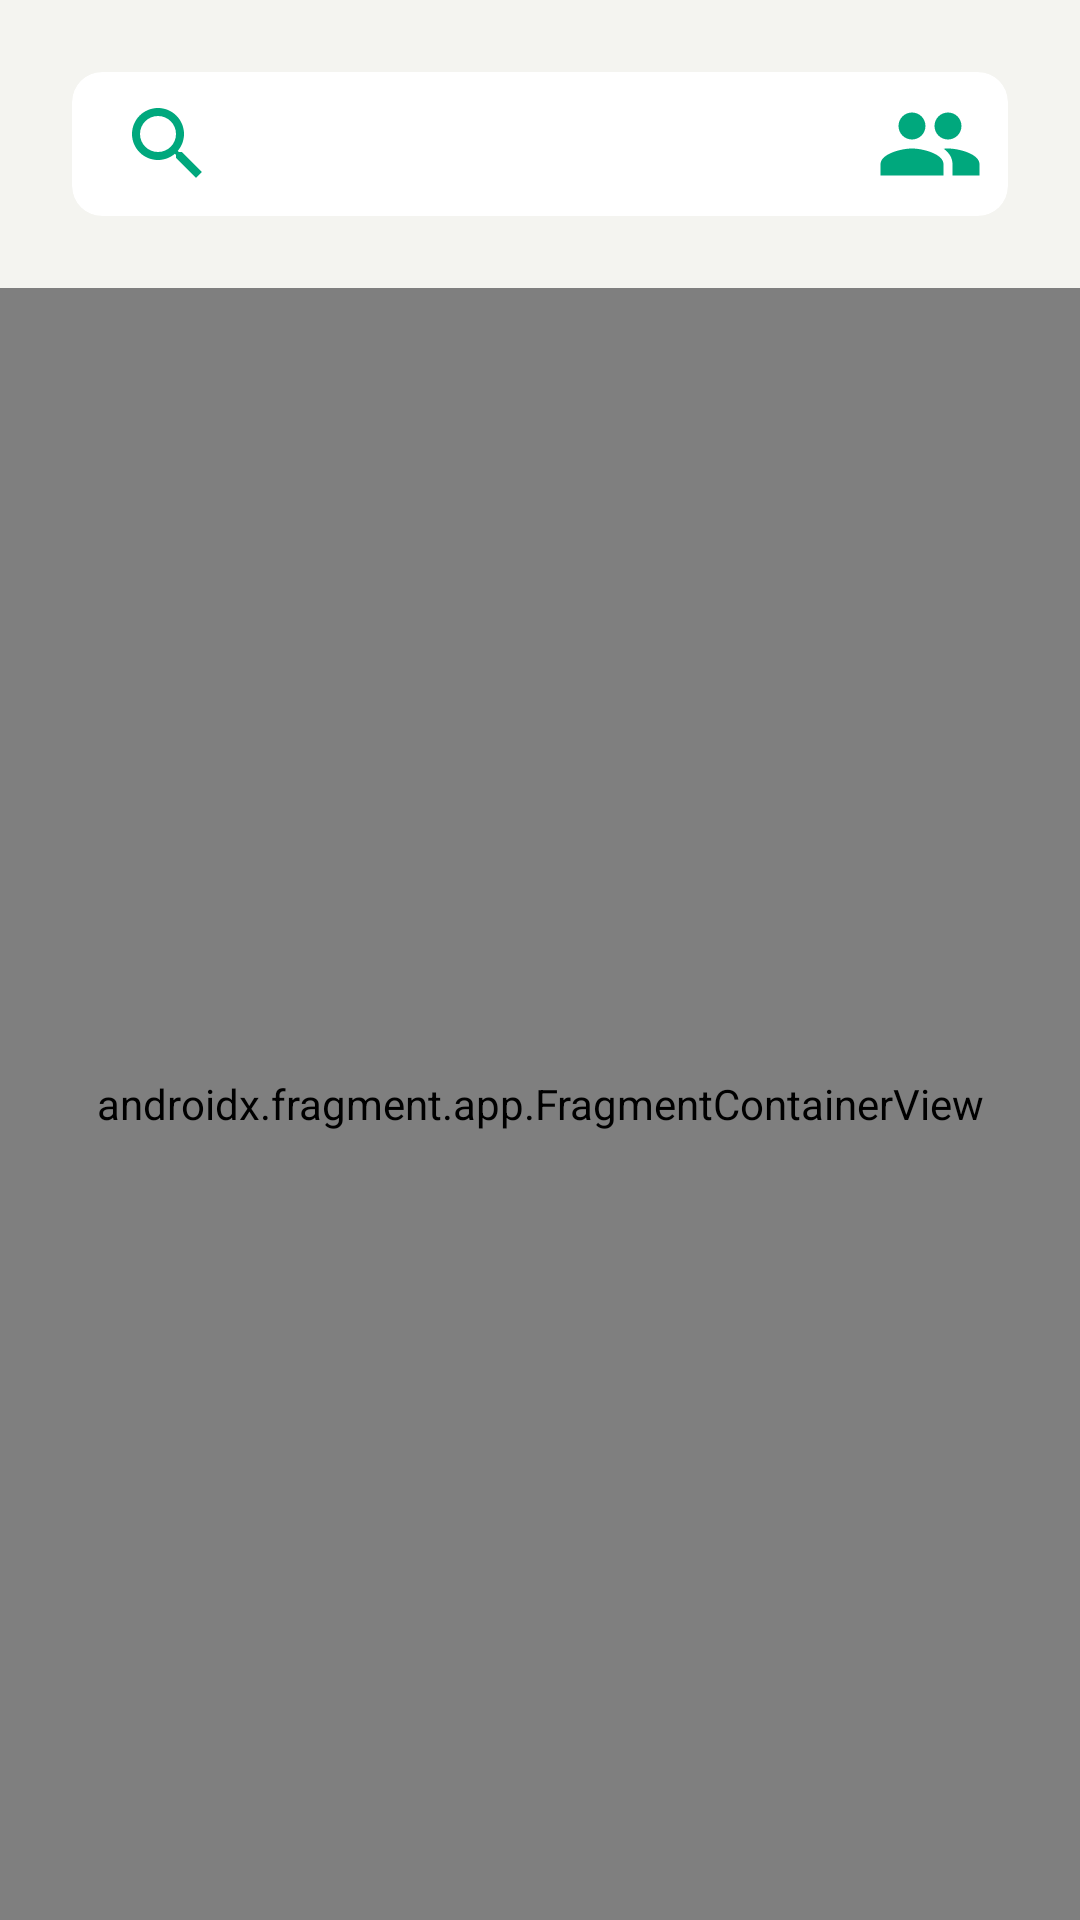

Reconstruct the res/layout file that produces this screen, plus the resources it refers to.
<!-- AndroidManifest.xml: application theme Theme.CantinappMobile -->
<!-- res/layout/content_lists.xml -->
<?xml version="1.0" encoding="utf-8"?>
<androidx.constraintlayout.widget.ConstraintLayout xmlns:android="http://schemas.android.com/apk/res/android"
    xmlns:app="http://schemas.android.com/apk/res-auto"
    style="@style/background"
    android:layout_width="match_parent"
    android:layout_height="match_parent"
    app:layout_behavior="@string/appbar_scrolling_view_behavior">



    <androidx.cardview.widget.CardView
        android:id="@+id/searchCard"
        style="@style/searchCard"
        android:layout_width="match_parent"
        android:layout_height="wrap_content"
        android:layout_margin="24dp"
        app:cardCornerRadius="10dp"
        app:cardElevation="0dp"
        app:layout_constraintEnd_toEndOf="parent"
        app:layout_constraintStart_toStartOf="parent"
        app:layout_constraintTop_toTopOf="parent">

        <androidx.constraintlayout.widget.ConstraintLayout
            android:layout_width="match_parent"
            android:layout_height="match_parent"
            >
            <ImageButton
                android:layout_width="wrap_content"
                android:layout_height="match_parent"
                android:layout_marginStart="8dp"
                android:src="@drawable/ic_baseline_arrow_back_24"
                app:layout_constraintStart_toStartOf="parent"
                app:layout_constraintTop_toTopOf="parent"
                app:layout_constraintBottom_toBottomOf="parent"
                style="@style/imageButton"
                android:id="@+id/backButton"
                android:visibility="gone"
                />

            <SearchView
                android:id="@+id/searchView"
                android:layout_width="0dp"
                android:layout_height="match_parent"
                android:iconifiedByDefault="false"
                android:queryBackground="@android:color/transparent"
                android:searchIcon="@drawable/ic_search"
                app:layout_constraintEnd_toStartOf="@id/button_filters"
                app:layout_constraintStart_toEndOf="@id/backButton"
                app:layout_constraintTop_toTopOf="parent" />

            <ImageButton
                android:id="@+id/button_workdays"
                style="@style/imageButton"
                android:layout_width="wrap_content"
                android:layout_height="wrap_content"
                android:contentDescription="@string/button_workdays_text"
                app:layout_constraintBottom_toBottomOf="parent"
                app:layout_constraintEnd_toEndOf="parent"
                app:layout_constraintTop_toTopOf="parent"
                app:srcCompat="@drawable/ic_workers" />

            <ImageButton
                android:id="@+id/button_filters"
                style="@style/imageButton"
                android:layout_width="wrap_content"
                android:layout_height="wrap_content"
                android:contentDescription="@string/button_filters_text"
                android:visibility="invisible"
                app:layout_constraintBottom_toBottomOf="parent"
                app:layout_constraintStart_toEndOf="@id/searchView"
                app:layout_constraintEnd_toEndOf="parent"
                app:layout_constraintTop_toTopOf="parent"
                app:srcCompat="@drawable/ic_filter" />
        </androidx.constraintlayout.widget.ConstraintLayout>
    </androidx.cardview.widget.CardView>

    <androidx.fragment.app.FragmentContainerView
        android:id="@+id/nav_host_fragment_content_lists"
        android:name="com.example.cantinappmobile.view.fragments.ProductsFragment"
        android:layout_width="0dp"
        android:layout_height="0dp"
        android:layout_marginTop="24dp"
        app:defaultNavHost="true"
        app:layout_constraintBottom_toBottomOf="parent"
        app:layout_constraintEnd_toEndOf="parent"
        app:layout_constraintStart_toStartOf="parent"
        app:layout_constraintTop_toBottomOf="@id/searchCard"
        app:navGraph="@navigation/lists_nav_graph" />

</androidx.constraintlayout.widget.ConstraintLayout>
<!-- resources referenced by this layout -->
<resources>
  <!-- drawable ic_baseline_arrow_back_24 (drawable) -->
  <vector android:autoMirrored="true" android:height="36dp"
      android:tint="@color/secondaryDarkColor" android:viewportHeight="24"
      android:viewportWidth="24" android:width="36dp" xmlns:android="http://schemas.android.com/apk/res/android">
      <path android:fillColor="@android:color/white" android:pathData="M20,11H7.83l5.59,-5.59L12,4l-8,8 8,8 1.41,-1.41L7.83,13H20v-2z"/>
  </vector>
  <!-- drawable ic_filter (drawable) -->
  <vector android:height="36dp" android:tint="@color/secondaryDarkColor"
      android:viewportHeight="24" android:viewportWidth="24"
      android:width="36dp" xmlns:android="http://schemas.android.com/apk/res/android">
      <path android:fillColor="@color/secondaryDarkColor" android:pathData="M4.25,5.61C6.27,8.2 10,13 10,13v6c0,0.55 0.45,1 1,1h2c0.55,0 1,-0.45 1,-1v-6c0,0 3.72,-4.8 5.74,-7.39C20.25,4.95 19.78,4 18.95,4H5.04C4.21,4 3.74,4.95 4.25,5.61z"/>
  </vector>
  <!-- drawable ic_search (drawable) -->
  <vector android:height="36dp" android:tint="@color/secondaryDarkColor"
      android:viewportHeight="24" android:viewportWidth="24"
      android:width="36dp" xmlns:android="http://schemas.android.com/apk/res/android">
      <path android:fillColor="@android:color/white" android:pathData="M15.5,14h-0.79l-0.28,-0.27C15.41,12.59 16,11.11 16,9.5 16,5.91 13.09,3 9.5,3S3,5.91 3,9.5 5.91,16 9.5,16c1.61,0 3.09,-0.59 4.23,-1.57l0.27,0.28v0.79l5,4.99L20.49,19l-4.99,-5zM9.5,14C7.01,14 5,11.99 5,9.5S7.01,5 9.5,5 14,7.01 14,9.5 11.99,14 9.5,14z"/>
  </vector>
  <!-- drawable ic_workers (drawable) -->
  <vector android:height="36dp" android:tint="@color/secondaryDarkColor"
      android:viewportHeight="24" android:viewportWidth="24"
      android:width="36dp" xmlns:android="http://schemas.android.com/apk/res/android">
      <path android:fillColor="@color/secondaryDarkColor" android:pathData="M16,11c1.66,0 2.99,-1.34 2.99,-3S17.66,5 16,5c-1.66,0 -3,1.34 -3,3s1.34,3 3,3zM8,11c1.66,0 2.99,-1.34 2.99,-3S9.66,5 8,5C6.34,5 5,6.34 5,8s1.34,3 3,3zM8,13c-2.33,0 -7,1.17 -7,3.5L1,19h14v-2.5c0,-2.33 -4.67,-3.5 -7,-3.5zM16,13c-0.29,0 -0.62,0.02 -0.97,0.05 1.16,0.84 1.97,1.97 1.97,3.45L17,19h6v-2.5c0,-2.33 -4.67,-3.5 -7,-3.5z"/>
  </vector>
  <string name="button_filters_text">Filtrar Produtos</string>
  <string name="button_workdays_text">Ver Escala</string>
  <style name="background">
          <item name="android:background">@color/primaryColor</item>
      </style>
  <style name="imageButton">
          <item name="android:background">@null</item>
          <item name="android:layout_marginEnd">8dp</item>
          <item name="minHeight">48dp</item>
          <item name="minWidth">48dp</item>
      </style>
  <style name="searchCard">
          <item name="cardBackgroundColor">@color/white</item>
          <item name="android:textColorHint">#00A87D</item>
      </style>
  <style name="Theme.CantinappMobile" parent="Theme.MaterialComponents.DayNight.NoActionBar">
          
          <item name="colorPrimary">@color/primaryColor</item>
          <item name="colorPrimaryVariant">@color/primaryDarkColor</item>
          <item name="colorOnPrimary">@color/primaryTextColor</item>
          
          <item name="colorSecondary">@color/secondaryColor</item>
          <item name="colorSecondaryVariant">@color/secondaryDarkColor</item>
          <item name="colorOnSecondary">@color/secondaryTextColor</item>
          
          <item name="android:statusBarColor">@color/primaryColor</item>
          
      </style>
  <color name="secondaryDarkColor">#00a87d</color>
  <color name="primaryColor">#f4f4f0</color>
  <color name="white">#FFFFFFFF</color>
  <color name="primaryDarkColor">#c1c1be</color>
  <color name="primaryTextColor">#000000</color>
  <color name="secondaryColor">#00dbac</color>
  <color name="secondaryTextColor">#000000</color>
</resources>
